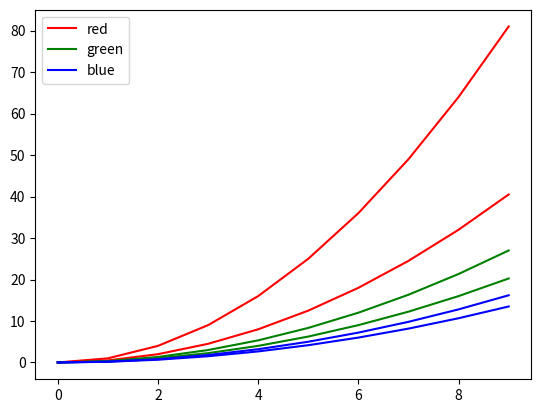

Write the Python code that produced this figure.
import numpy as np
import matplotlib.pyplot as plt

xs = np.arange(10)
handles = [] # A list of Artists (lines)
labels = ['red','green','blue'] # 簡単のため色＝ラベル名とする
for i in range(6):
    ys = (xs ** 2) / (i+1)
    line, = plt.plot( xs, ys, linestyle="solid", label='line{}'.format(i),color=labels[i//2])
    if i % 2 == 0: # 同色をまとめる
        handles.append(line)
#plt.legend()                  # そのまま
print(handles)
plt.legend( handles, labels)  # 色でまとめる
plt.show()
plt.pause(1)
